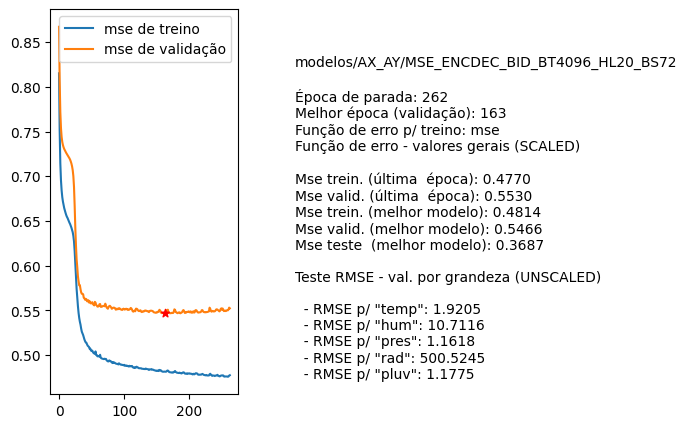

Data behind this chart, as committed beside it:
nome, parada, melhorEpoch, erro_treino_parada, erro_valid_parada, erro_treino_melhor, erro_valid_melhor, erro_teste_melhor, rmse_unscaled_por_grandeza
modelos/AX_AY/MSE_ENCDEC_BID_BT4096_HL20…, 262, 163, 0.4770, 0.5530, 0.4814, 0.5466, 0.3687, ['1.9205', '10.7116', '1.1618', '500.524…
